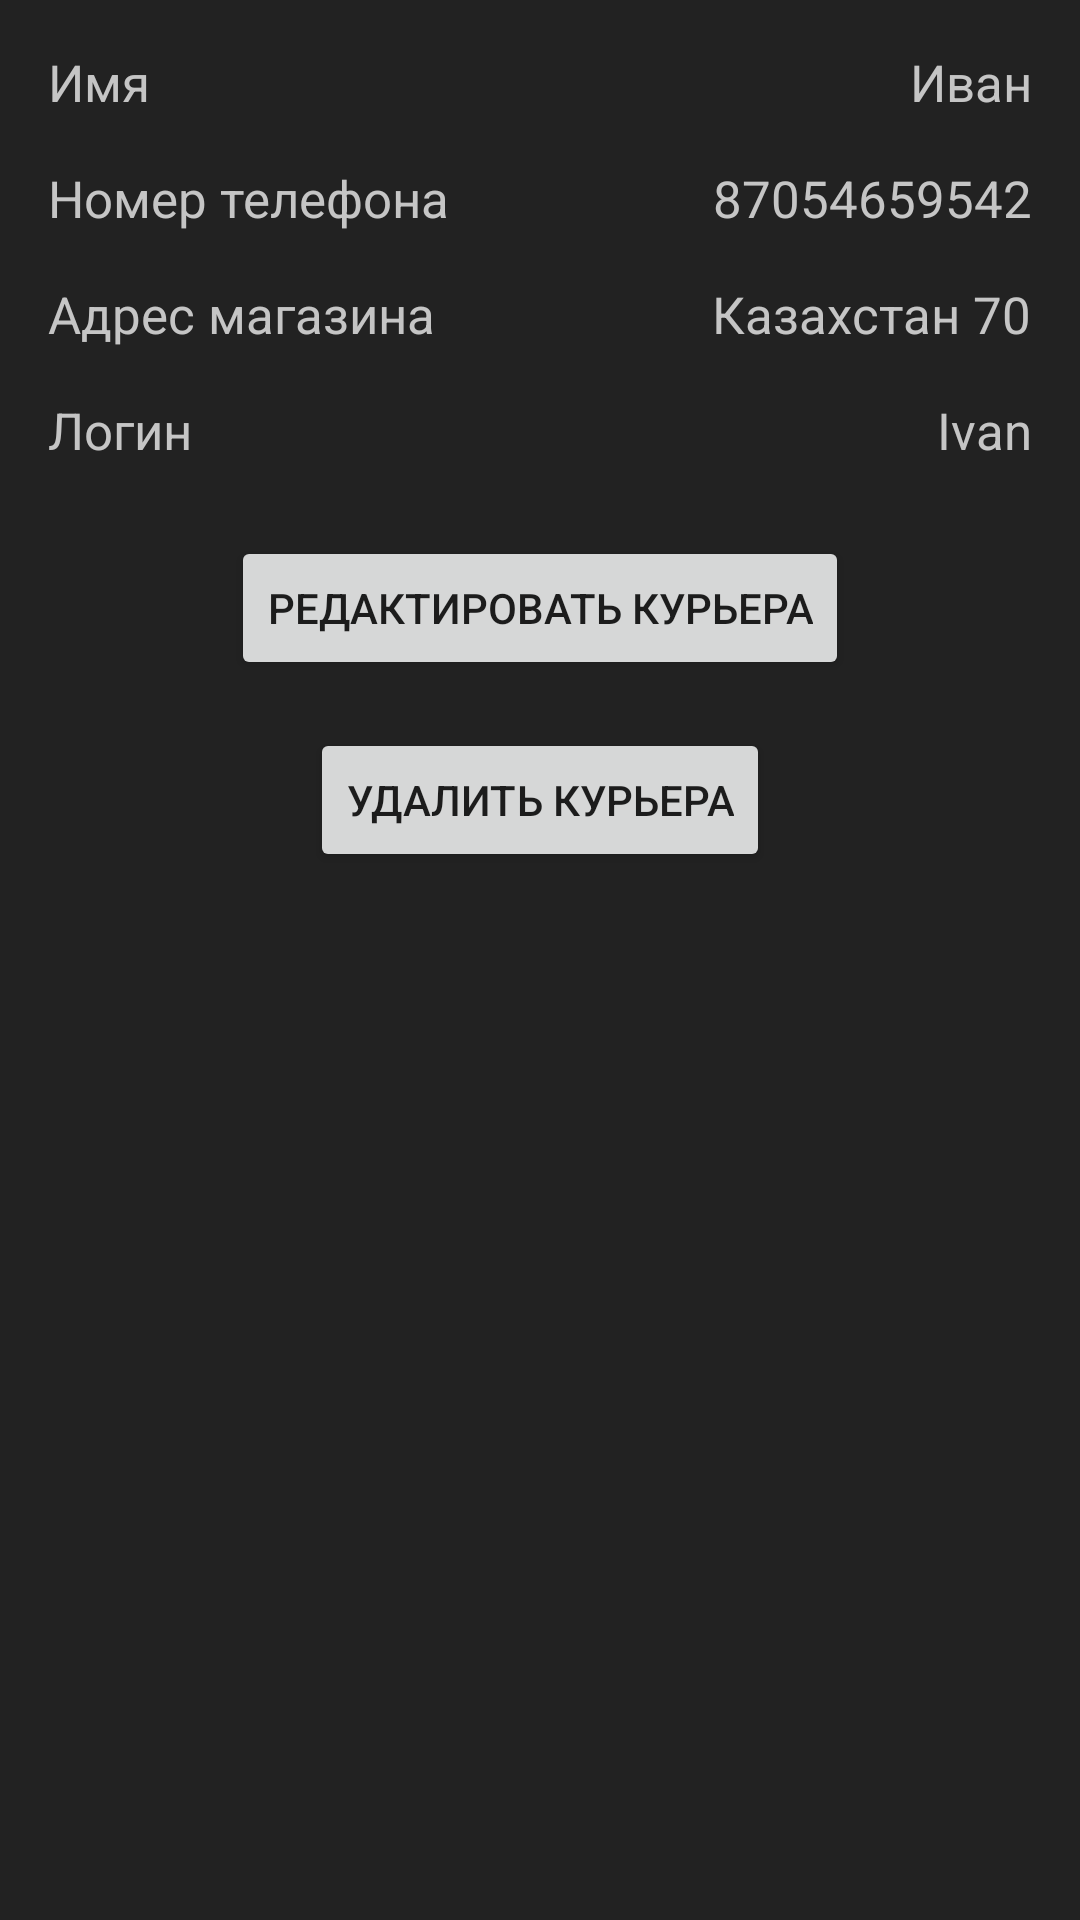

Produce the Android XML layout that renders to this screen, including the resource entries it uses.
<!-- AndroidManifest.xml: application theme Theme.VapeHubBeta -->
<!-- res/layout/fragment_manager_courier_review.xml -->
<?xml version="1.0" encoding="utf-8"?>
<ScrollView xmlns:android="http://schemas.android.com/apk/res/android"
    xmlns:tools="http://schemas.android.com/tools"
    android:layout_width="match_parent"
    android:layout_height="match_parent"
    xmlns:app="http://schemas.android.com/apk/res-auto"
    tools:context=".managerFragments.ManagerCourierReview">

    <androidx.constraintlayout.widget.ConstraintLayout
        android:layout_width="match_parent"
        android:layout_height="wrap_content">


        <TextView
            android:id="@+id/courierReviewNameET"
            style="@style/EditTextStyle17"
            android:layout_width="wrap_content"
            android:layout_height="wrap_content"
            android:layout_marginTop="16dp"
            android:layout_marginEnd="16dp"
            android:text="Иван"
            app:layout_constraintEnd_toEndOf="parent"
            app:layout_constraintTop_toTopOf="parent" />

        <TextView
            android:id="@+id/courierReviewPhoneNumberET"
            style="@style/EditTextStyle17"
            android:layout_width="wrap_content"
            android:layout_height="wrap_content"
            android:layout_marginTop="16dp"
            android:layout_marginEnd="16dp"
            android:text="87054659542"
            app:layout_constraintEnd_toEndOf="parent"
            app:layout_constraintTop_toBottomOf="@+id/courierReviewNameET" />

        <TextView
            android:id="@+id/courierReviewStoreAddressET"
            style="@style/EditTextStyle17"
            android:layout_width="wrap_content"
            android:layout_height="wrap_content"
            android:layout_marginTop="16dp"
            android:layout_marginEnd="16dp"
            android:text="Казахстан 70"
            app:layout_constraintEnd_toEndOf="parent"
            app:layout_constraintTop_toBottomOf="@+id/courierReviewPhoneNumberET" />

        <TextView
            android:id="@+id/courierReviewLoginET"
            style="@style/EditTextStyle17"
            android:layout_width="wrap_content"
            android:layout_height="wrap_content"
            android:layout_marginTop="16dp"
            android:layout_marginEnd="16dp"
            android:text="Ivan"
            app:layout_constraintEnd_toEndOf="parent"
            app:layout_constraintTop_toBottomOf="@+id/courierReviewStoreAddressET" />

        <TextView
            android:id="@+id/courierReviewNameStringET"
            style="@style/EditTextStyle17"
            android:layout_width="wrap_content"
            android:layout_height="wrap_content"
            android:layout_marginStart="16dp"
            android:layout_marginTop="16dp"
            android:text="Имя"
            app:layout_constraintStart_toStartOf="parent"
            app:layout_constraintTop_toTopOf="parent" />

        <TextView
            android:id="@+id/courierReviewPhoneNumberStringET"
            style="@style/EditTextStyle17"
            android:layout_width="wrap_content"
            android:layout_height="wrap_content"
            android:layout_marginStart="16dp"
            android:layout_marginTop="16dp"
            android:text="Номер телефона"
            app:layout_constraintStart_toStartOf="parent"
            app:layout_constraintTop_toBottomOf="@+id/courierReviewNameStringET" />

        <TextView
            android:id="@+id/courierReviewAddressStringET"
            style="@style/EditTextStyle17"
            android:layout_width="wrap_content"
            android:layout_height="wrap_content"
            android:layout_marginStart="16dp"
            android:layout_marginTop="16dp"
            android:text="Адрес магазина"
            app:layout_constraintStart_toStartOf="parent"
            app:layout_constraintTop_toBottomOf="@+id/courierReviewPhoneNumberStringET" />

        <TextView
            android:id="@+id/courierReviewLoginStringET"
            style="@style/EditTextStyle17"
            android:layout_width="wrap_content"
            android:layout_height="wrap_content"
            android:layout_marginStart="16dp"
            android:layout_marginTop="16dp"
            android:text="Логин"
            app:layout_constraintStart_toStartOf="parent"
            app:layout_constraintTop_toBottomOf="@+id/courierReviewAddressStringET" />

        <Button
            android:id="@+id/courierReviewEditButton"
            android:layout_width="wrap_content"
            android:layout_height="wrap_content"
            android:layout_marginTop="24dp"
            android:text="Редактировать курьера"
            app:layout_constraintEnd_toEndOf="parent"
            app:layout_constraintStart_toStartOf="parent"
            app:layout_constraintTop_toBottomOf="@+id/courierReviewLoginStringET" />

        <Button
            android:id="@+id/deleteCourierButton"
            android:layout_width="wrap_content"
            android:layout_height="wrap_content"
            android:layout_marginTop="16dp"
            android:text="Удалить курьера"
            app:layout_constraintEnd_toEndOf="parent"
            app:layout_constraintStart_toStartOf="parent"
            app:layout_constraintTop_toBottomOf="@+id/courierReviewEditButton" />
    </androidx.constraintlayout.widget.ConstraintLayout>

</ScrollView>
<!-- resources referenced by this layout -->
<resources>
  <style name="EditTextStyle17">
          <item name="android:textSize">17sp</item>
          <item name="android:textColor">@color/vapeHubText</item>
          <item name="android:textColorHint">@color/vapeHubText</item>
          <item name="backgroundTint">@color/vapeHubOrange</item>
      </style>
  <style name="Theme.VapeHubBeta" parent="Theme.MaterialComponents.DayNight.DarkActionBar">
          
          <item name="colorPrimary">@color/vapeHubOrange</item>
          <item name="colorPrimaryVariant">@color/vapeHubOrange</item>
          <item name="colorOnPrimary">@color/white</item>
          
          <item name="colorSecondary">@color/teal_200</item>
          <item name="colorSecondaryVariant">@color/teal_700</item>
          <item name="colorOnSecondary">@color/vapeHubBackground</item>
          
          <item name="android:statusBarColor" tools:targetApi="l">?attr/colorPrimaryVariant</item>
          
          <item name="android:windowBackground">@color/vapeHubBackground</item>
          <item name="android:colorPrimaryDark">@color/vapeHubOrange</item>
      </style>
  <color name="vapeHubText">#C5C5C5</color>
  <color name="vapeHubOrange">#FF9900</color>
  <color name="white">#FFFFFFFF</color>
  <color name="teal_200">#FF03DAC5</color>
  <color name="teal_700">#FF018786</color>
  <color name="vapeHubBackground">#222222</color>
</resources>
